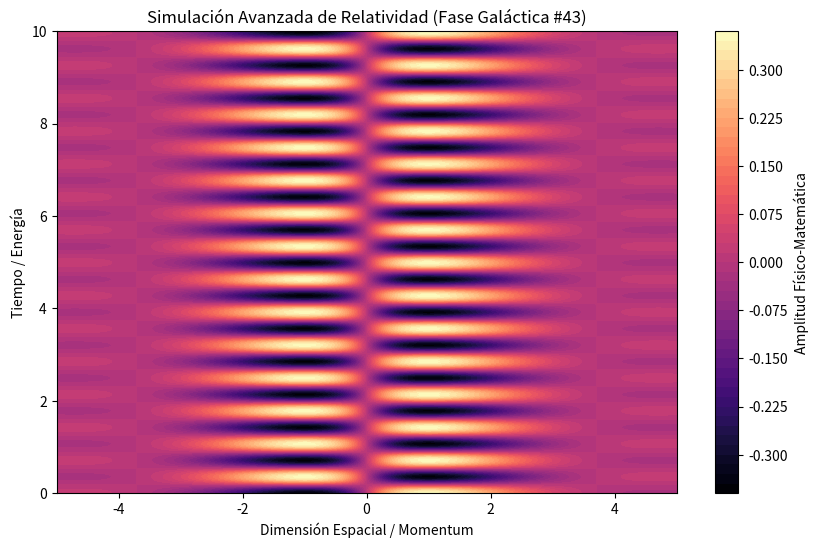

Reproduce this figure in Python.
%matplotlib inline
# Simulación Galáctica: Relatividad - Variante 43
import numpy as np
import matplotlib.pyplot as plt

# Parámetros Físicos Aleatorios
param_1 = 0.847
param_2 = 8.82
param_3 = 0.754

t = np.linspace(0, 10, 500)
x = np.linspace(-5, 5, 500)
X, T = np.meshgrid(x, t)

# Ecuación Base (Avanzada)
Z = np.sin(X * param_1) * np.cos(T * param_2) * np.exp(-np.abs(X) * param_3)

plt.figure(figsize=(10, 6))
plt.contourf(X, T, Z, 50, cmap='magma')
plt.colorbar(label='Amplitud Físico-Matemática')
plt.title(r'Simulación Avanzada de Relatividad (Fase Galáctica #43)')
plt.xlabel('Dimensión Espacial / Momentum')
plt.ylabel('Tiempo / Energía')
plt.show()
